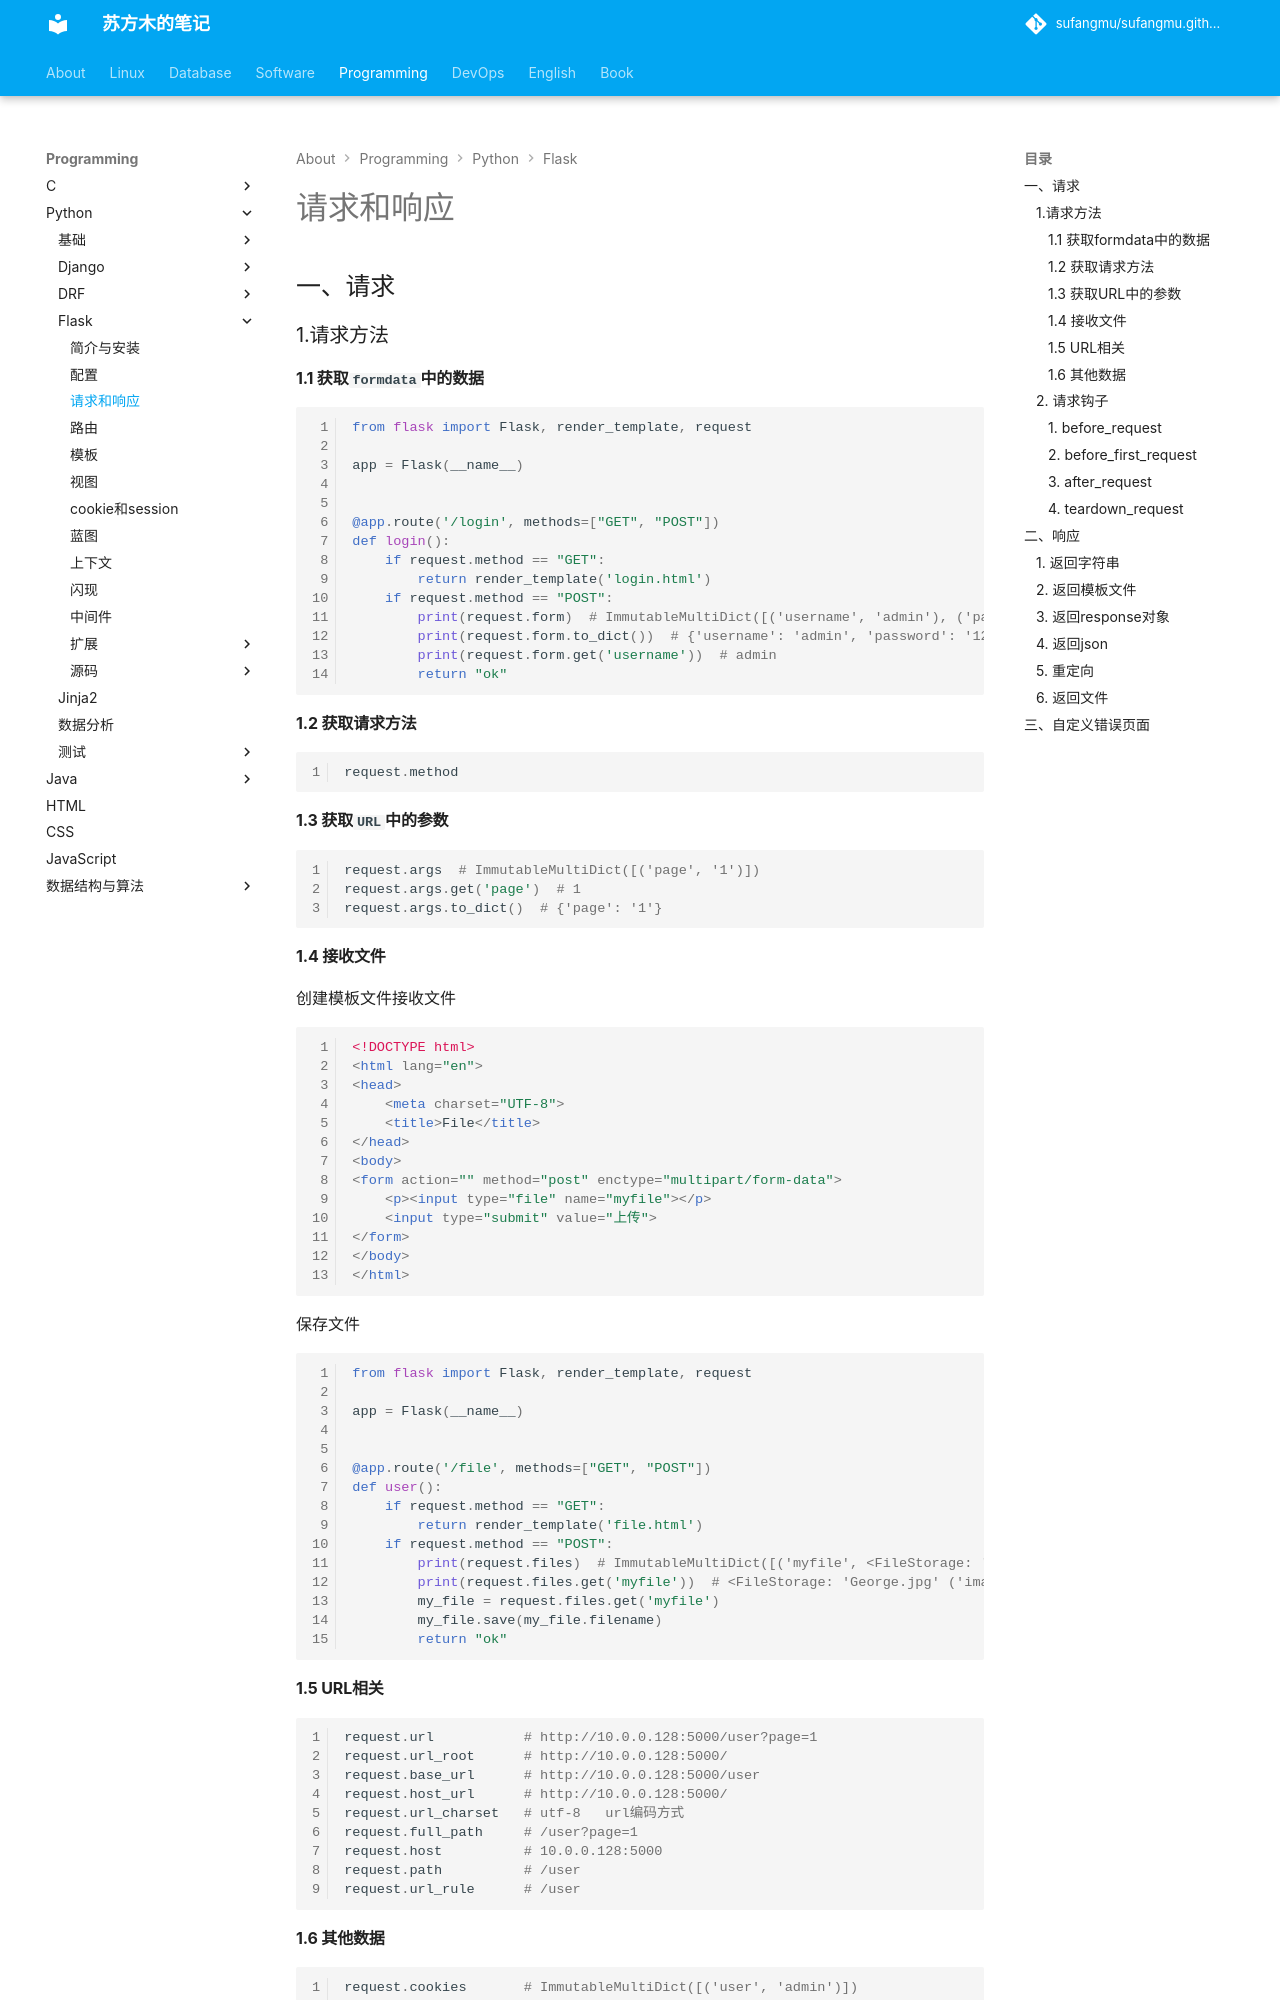

repository: sufangmu/sufangmu.github.io · page: programming/python/Flask/request&response/index.html · generator: mkdocs

# 请求和响应

## 一、请求

### 1.请求方法

#### 1.1 获取`formdata`中的数据

```python
from flask import Flask, render_template, request

app = Flask(__name__)


@app.route('/login', methods=["GET", "POST"])
def login():
    if request.method == "GET":
        return render_template('login.html')
    if request.method == "POST":
        print(request.form)  # ImmutableMultiDict([('username', 'admin'), ('password', '123456')])
        print(request.form.to_dict())  # {'username': 'admin', 'password': '123456'}
        print(request.form.get('username'))  # admin
        return "ok"

```

#### 1.2 获取请求方法

```python
request.method
```

#### 1.3 获取`URL`中的参数

```python
request.args  # ImmutableMultiDict([('page', '1')])
request.args.get('page')  # 1
request.args.to_dict()  # {'page': '1'}
```

#### 1.4 接收文件

创建模板文件接收文件

```html
<!DOCTYPE html>
<html lang="en">
<head>
    <meta charset="UTF-8">
    <title>File</title>
</head>
<body>
<form action="" method="post" enctype="multipart/form-data">
    <p><input type="file" name="myfile"></p>
    <input type="submit" value="上传">
</form>
</body>
</html>
```

保存文件

```python
from flask import Flask, render_template, request

app = Flask(__name__)


@app.route('/file', methods=["GET", "POST"])
def user():
    if request.method == "GET":
        return render_template('file.html')
    if request.method == "POST":
        print(request.files)  # ImmutableMultiDict([('myfile', <FileStorage: 'George.jpg' ('image/jpeg')>)])
        print(request.files.get('myfile'))  # <FileStorage: 'George.jpg' ('image/jpeg')>
        my_file = request.files.get('myfile')
        my_file.save(my_file.filename)
        return "ok"

```
